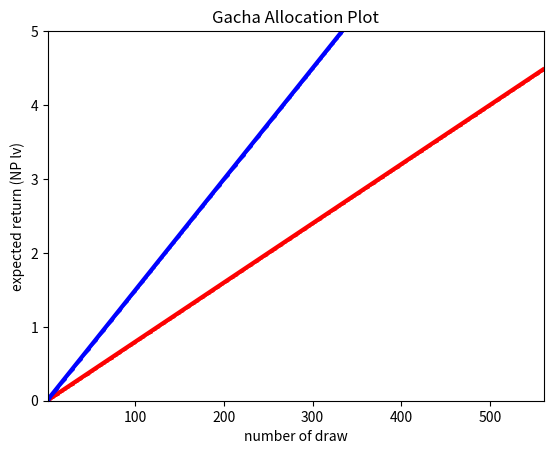

This chart was generated by the following Python code:
from scipy.stats import binom
import matplotlib.pyplot as plt
import numpy as np

#binom(succeeded trial, total trial, prob)
def approxExpectedVal(numTrial, pMode):
    p = mul = sendback = 0
    if pMode == 4:
        p = 0.015
    elif pMode == 5:
        p = 0.008
    
    for i in range(1, 40):
        mul = binom.pmf(i, numTrial, p)
        if not np.isnan(i * mul):
            sendback += i * mul
    return sendback

def plotExpectedVal(maxTrialNum):
    ind_val = list(range(maxTrialNum))
    dataset_five = [approxExpectedVal(r, 5) for r in ind_val]
    dataset_four = [approxExpectedVal(r, 4) for r in ind_val]

    plt.plot(ind_val, dataset_five, color='red', linewidth = 3, 
         marker='o', markerfacecolor='cyan', markersize = 1)
    plt.plot(ind_val, dataset_four, color='blue', linewidth = 3, 
         marker='o', markerfacecolor='cyan', markersize = 1)
    plt.ylim(0.0, 5.0) 
    plt.xlim(1, maxTrialNum) 
    plt.xlabel('number of draw') 
    plt.ylabel('expected return (NP lv)')
    plt.title('Gacha Allocation Plot') 
    plt.show()

def inquire(maxTrialNum, tgNum, tgNumMode):
    sendback = 0
    sendbackStr = ""
    if(tgNumMode == 5):
        sendback = round(approxExpectedVal(maxTrialNum - tgNum, 4), 3)
        sendbackStr = "5*: " + str(tgNum) + ", expect: " + str(round(approxExpectedVal(tgNum, 5), 3)) + "\n4*: " + str(maxTrialNum - tgNum) + ", expect: " + str(sendback)
    elif(tgNumMode == 4):
        sendback = round(approxExpectedVal(maxTrialNum - tgNum, 5), 3)
        sendbackStr = "5*: " + str(maxTrialNum - tgNum) + ", expect: " + str(sendback) + "\n4*: " + str(tgNum) + ", expect: " + str(approxExpectedVal(tgNum, 4))
    return sendbackStr

def inquireSigma(maxTrialNum, interval):
    for i in range (1, (maxTrialNum // interval) + 1):
        print("\nif give 5* " + str(interval * i) + " draws:")
        print(inquire(maxTrialNum, interval * i, 5))


plotExpectedVal(561)
inquireSigma(561, 11)